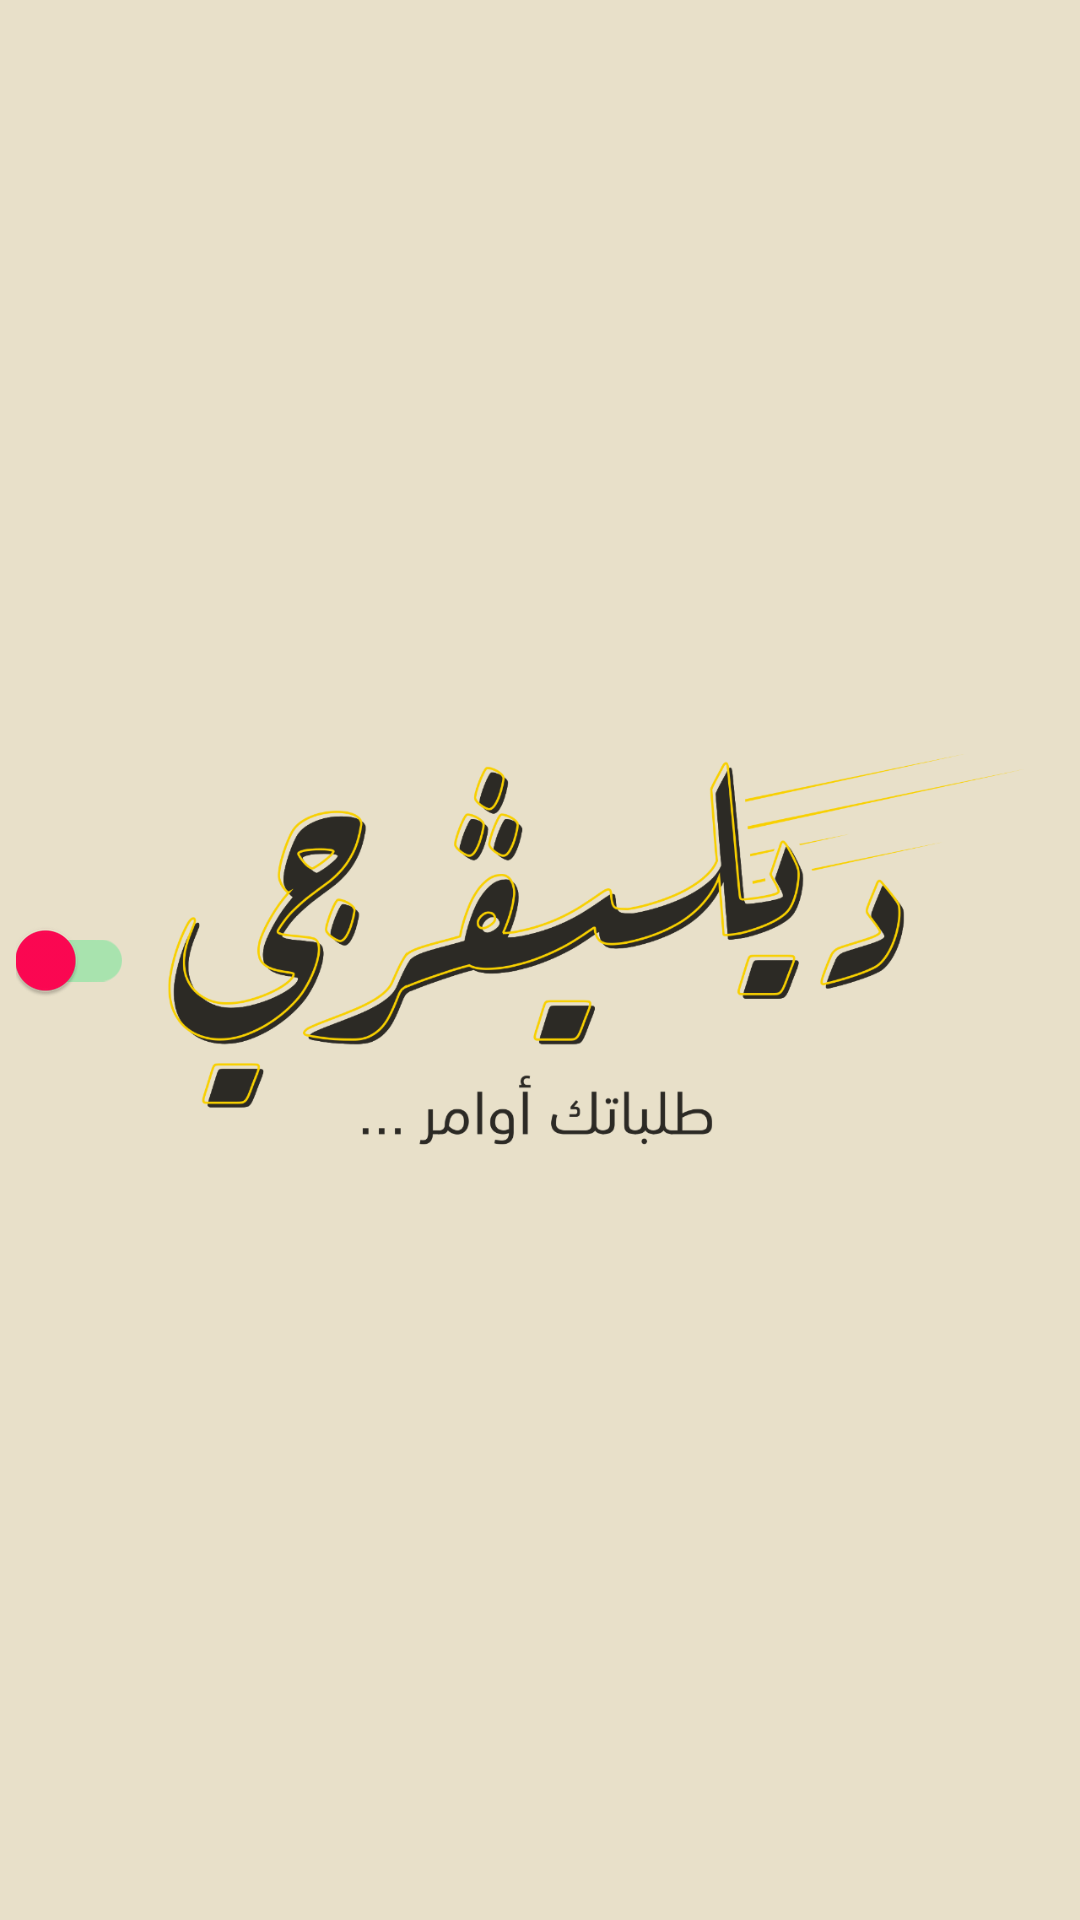

Android layout source for this screen:
<!-- AndroidManifest.xml: application theme AppTheme -->
<!-- res/layout/toolbar_status_button.xml -->
<?xml version="1.0" encoding="utf-8"?>
<androidx.constraintlayout.widget.ConstraintLayout xmlns:android="http://schemas.android.com/apk/res/android"
    xmlns:app="http://schemas.android.com/apk/res-auto"
    android:layout_width="match_parent"
    android:layout_height="@dimen/xlarge_margin"
    android:layoutDirection="ltr"
    android:paddingStart="@dimen/little_margin"
    android:paddingEnd="@dimen/little_margin"
    android:background="@color/colorPrimaryDark">

    <androidx.appcompat.widget.SwitchCompat
        android:id="@+id/sc_status"
        android:layout_width="wrap_content"
        android:layout_height="match_parent"
        android:layout_alignParentBottom="true"
        android:layout_gravity="center_vertical"
        android:theme="@style/SwitchThemeOverlay"
        app:layout_constraintBottom_toBottomOf="parent"
        app:layout_constraintStart_toStartOf="parent"
        app:layout_constraintTop_toTopOf="parent" />


    <ImageView
        android:id="@+id/imageView"
        android:layout_width="wrap_content"
        android:layout_height="wrap_content"
        android:layout_gravity="center"
        android:src="@drawable/logo_img"
        app:layout_constraintBottom_toBottomOf="parent"
        app:layout_constraintEnd_toEndOf="parent"
        app:layout_constraintStart_toStartOf="parent"
        app:layout_constraintTop_toTopOf="parent" />

    <ImageView
        android:id="@+id/iv_notification"
        android:layout_width="wrap_content"
        android:layout_height="match_parent"
        app:layout_constraintBottom_toBottomOf="parent"
        app:layout_constraintEnd_toEndOf="parent"
        app:layout_constraintTop_toTopOf="parent"
        android:src="@drawable/ic_bill"
        android:padding="@dimen/small_margin" />

</androidx.constraintlayout.widget.ConstraintLayout>
<!-- resources referenced by this layout -->
<resources>
  <color name="colorPrimaryDark">#E8E0C9</color>
  <dimen name="little_margin">4dp</dimen>
  <dimen name="small_margin">7dp</dimen>
  <dimen name="xlarge_margin">50dp</dimen>
  <!-- drawable logo_img: png bitmap (drawable-hdpi, 52598 bytes) -->
  <style name="SwitchThemeOverlay" parent="">
          
          <item name="colorControlActivated">@color/accept</item>
          
          <item name="colorSwitchThumbNormal">@color/reject</item>
          
          <item name="android:colorForeground">@color/accept</item>
      </style>
  <style name="AppTheme" parent="Theme.AppCompat.Light.NoActionBar">
          
          <item name="colorPrimary">@color/colorPrimary</item>
          <item name="colorPrimaryDark">@color/colorPrimaryDark</item>
          <item name="colorAccent">@color/colorAccent</item>
          <item name="android:windowDisablePreview">true</item>
          <item name="android:windowSoftInputMode">adjustPan|adjustResize</item>
          <item name="bottomSheetDialogTheme">@style/AppBottomSheetDialogTheme</item>
      </style>
  <color name="accept">#13EA6F</color>
  <color name="reject">#FF0753</color>
  <color name="colorPrimary">#FFFFFF</color>
  <color name="colorAccent">#0B0B0B</color>
  <style name="AppBottomSheetDialogTheme" parent="Theme.Design.Light.BottomSheetDialog">
          <item name="bottomSheetStyle">@style/AppModalStyle</item>
      </style>
  <style name="AppModalStyle" parent="Widget.Design.BottomSheet.Modal">
          <item name="android:background">@drawable/dark_bottom_shape</item>
      </style>
  <!-- drawable dark_bottom_shape (drawable) -->
  <?xml version="1.0" encoding="utf-8"?>
  <shape xmlns:android="http://schemas.android.com/apk/res/android">
      <solid android:color="@color/LightGradient"/>
      <corners
          android:topRightRadius="@dimen/large_margin"
          android:topLeftRadius="@dimen/large_margin"/>
  </shape>
  <color name="LightGradient">#FDC21A</color>
  <dimen name="large_margin">32dp</dimen>
</resources>
